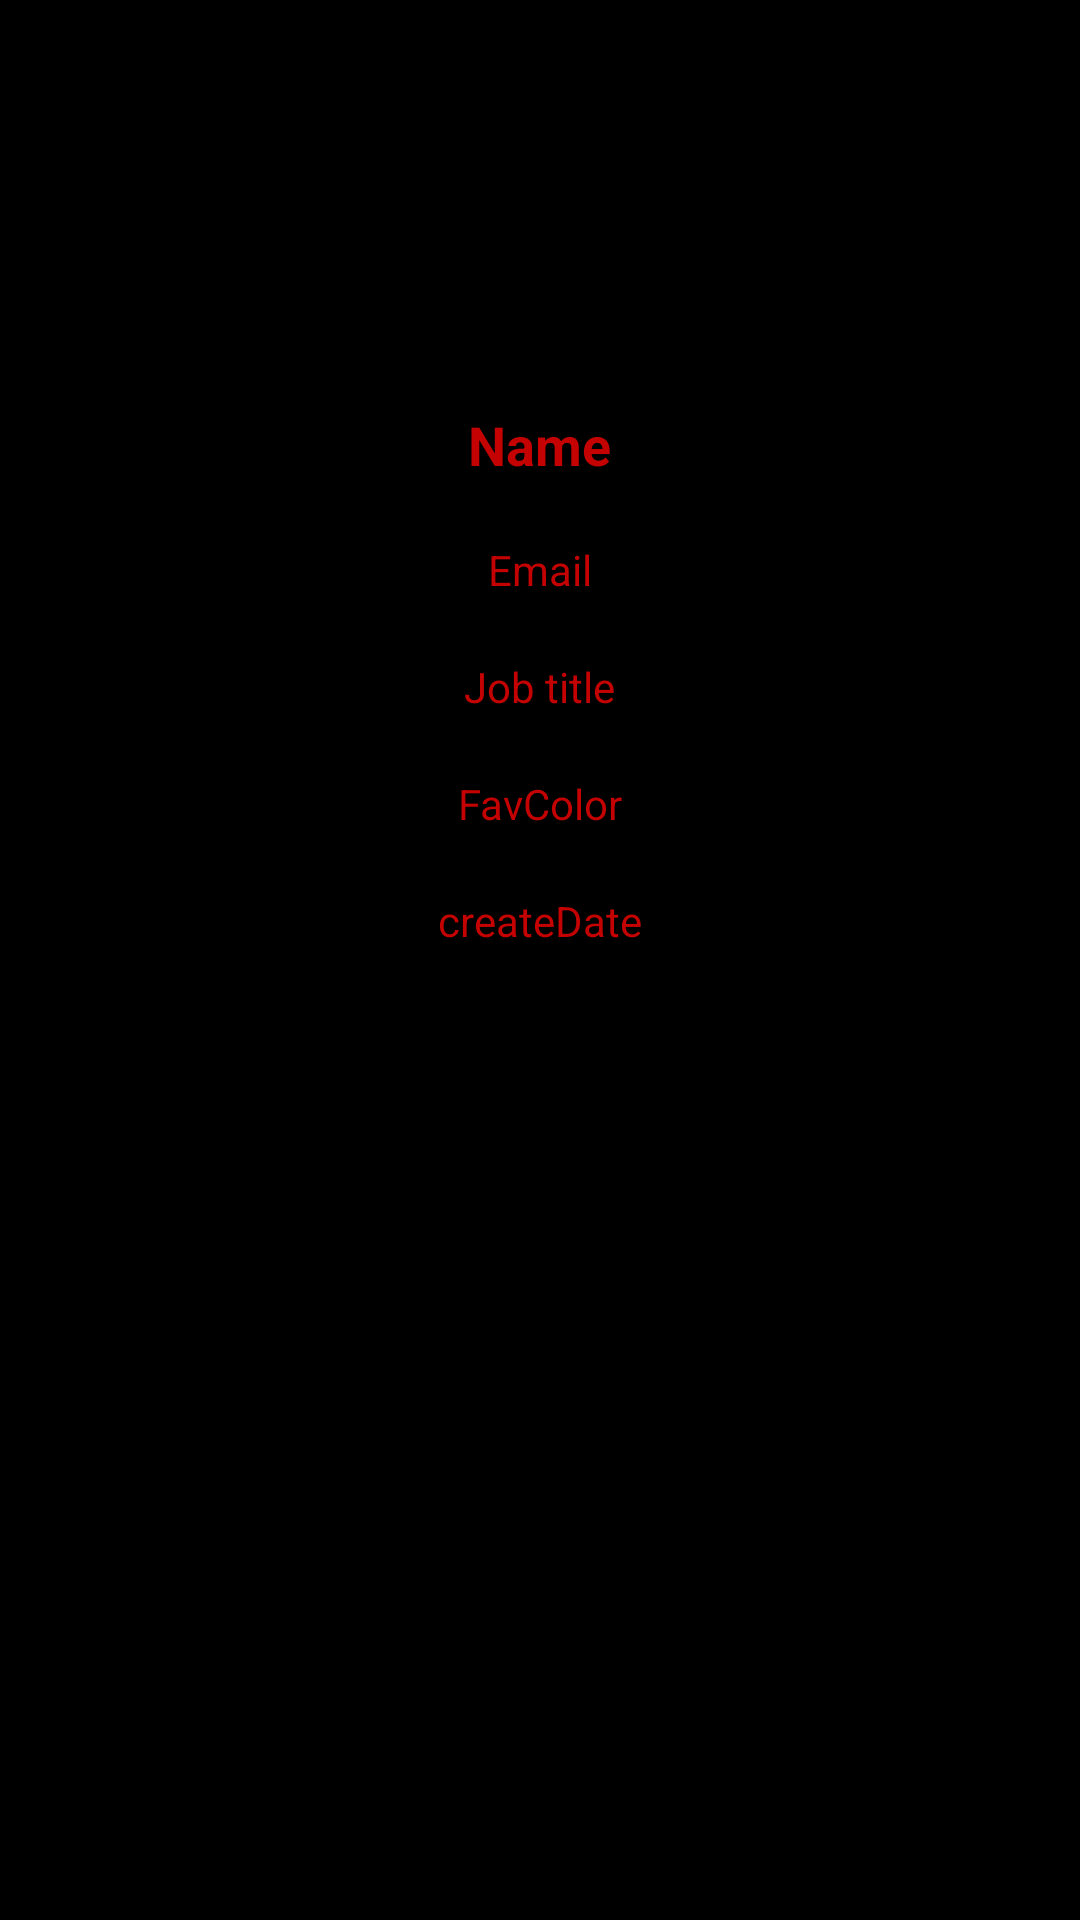

Here is an Android app screen rendered from its layout file. Give the layout XML and the strings, colors and styles it references.
<!-- AndroidManifest.xml: application theme Theme.VirginMoney -->
<!-- res/layout/fragment_person_detail.xml -->
<?xml version="1.0" encoding="utf-8"?>
<FrameLayout xmlns:android="http://schemas.android.com/apk/res/android"
    xmlns:tools="http://schemas.android.com/tools"
    android:layout_width="match_parent"
    android:layout_height="match_parent"
    xmlns:app="http://schemas.android.com/apk/res-auto"
    tools:context=".ui.fragment.PersonDetailFragment"
    android:id="@+id/outerFrame">

    <LinearLayout
        android:layout_width="match_parent"
        android:layout_height="350dp"
        android:orientation="vertical"
        android:padding="16dp">

        <ImageView
            android:id="@+id/imageViewAvatar"
            android:layout_width="100dp"
            android:layout_height="100dp"
            android:layout_gravity="center_horizontal"
            android:contentDescription="Photo" />

        <TextView
            android:id="@+id/textViewName"
            android:layout_width="wrap_content"
            android:layout_height="wrap_content"
            android:layout_gravity="center_horizontal"
            android:layout_marginTop="20dp"
            android:text="Name"
            android:textColor="#C40202"
            android:textSize="18sp"
            android:textStyle="bold" />

        <TextView
            android:id="@+id/textViewEmail"
            android:layout_width="wrap_content"
            android:layout_height="wrap_content"
            android:layout_gravity="center_horizontal"
            android:layout_marginTop="20dp"
            android:text="Email"
            android:textColor="#C40202" />

        <TextView
            android:id="@+id/textViewJobTitle"
            android:layout_width="wrap_content"
            android:layout_height="wrap_content"
            android:layout_gravity="center_horizontal"
            android:layout_marginTop="20dp"
            android:text="Job title"
            android:textColor="#C40202" />

        <TextView
            android:id="@+id/textViewFavoriteColor"
            android:layout_width="wrap_content"
            android:layout_height="wrap_content"
            android:layout_gravity="center_horizontal"
            android:layout_marginTop="20dp"
            android:text="FavColor"
            android:textColor="#C40202" />

        <TextView
            android:id="@+id/textViewCreatedAt"
            android:layout_width="wrap_content"
            android:layout_height="wrap_content"
            android:layout_gravity="center_horizontal"
            android:layout_marginTop="20dp"
            android:text="createDate"
            android:textColor="#C40202" />


    </LinearLayout>

    <ImageView
        android:id="@+id/logo"
        android:layout_width="150dp"
        android:layout_height="150dp"
        android:layout_marginBottom="100dp"
        android:src="@drawable/vm_logo"
        android:layout_gravity="center_horizontal|bottom"/>
</FrameLayout>
<!-- resources referenced by this layout -->
<resources>
  <style name="Theme.VirginMoney" parent="Theme.Material3.DayNight.NoActionBar">
          
          <item name="colorPrimary">#C40202</item>
          <item name="colorPrimaryVariant">#A00002</item>
          <item name="colorOnPrimary">#FFFFFF</item>
  
          
          <item name="colorSecondary">#00796B</item>
          <item name="colorOnSecondary">#FFFFFF</item>
  
          
          <item name="colorTertiary">#FF9800</item>
          <item name="colorOnTertiary">#FFFFFF</item>
  
          
          <item name="colorOnBackground">#C40202u</item>
          <item name="colorSurface">#F2F2F2</item>
          <item name="colorOnSurface">#FFFFFF</item>
  
          
          <item name="colorError">#B00020</item>
          <item name="colorOnError">#FFFFFF</item>
  
          
          <item name="colorSurfaceVariant">#E7E0EC</item>
          <item name="colorOnSurfaceVariant">#C40202</item>
  
          
          <item name="android:fontFamily">sans-serif</item>
          <item name="android:textColorPrimary">#C40202</item>
          <item name="android:textColorSecondary">#C40202</item>
  
          <item name="colorControlHighlight">#FFCDD2</item> 
          <item name="colorControlActivated">#C40202</item> 
          <item name="android:windowBackground">@android:color/black</item>
      </style>
</resources>
